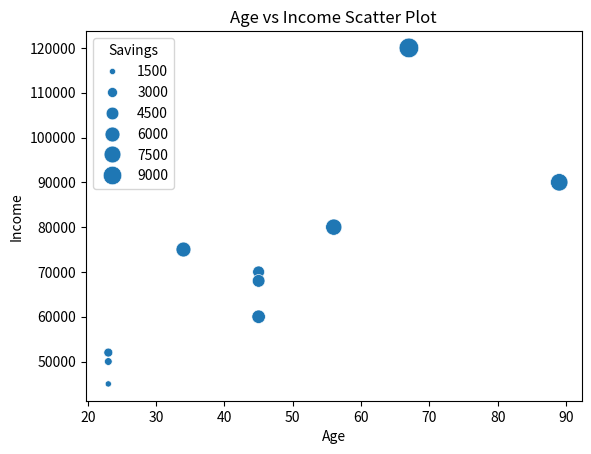

The matplotlib source for this figure:
import matplotlib.pyplot as plt
import seaborn as sns
import pandas as pd

data={"Age":[23,45,56,23,45,67,89,34,23,45],
      "Income":[50000,60000,80000,45000,70000,120000,90000,75000,52000,68000],
      "Savings":[2000,5000,7000,1500,4000,10000,8000,6000,2500,4500]}
df=pd.DataFrame(data)
sns.scatterplot(data=df,x="Age",y="Income",size="Savings",palette="coolwarm",sizes=(20,200))
plt.title("Age vs Income Scatter Plot")
plt.show()